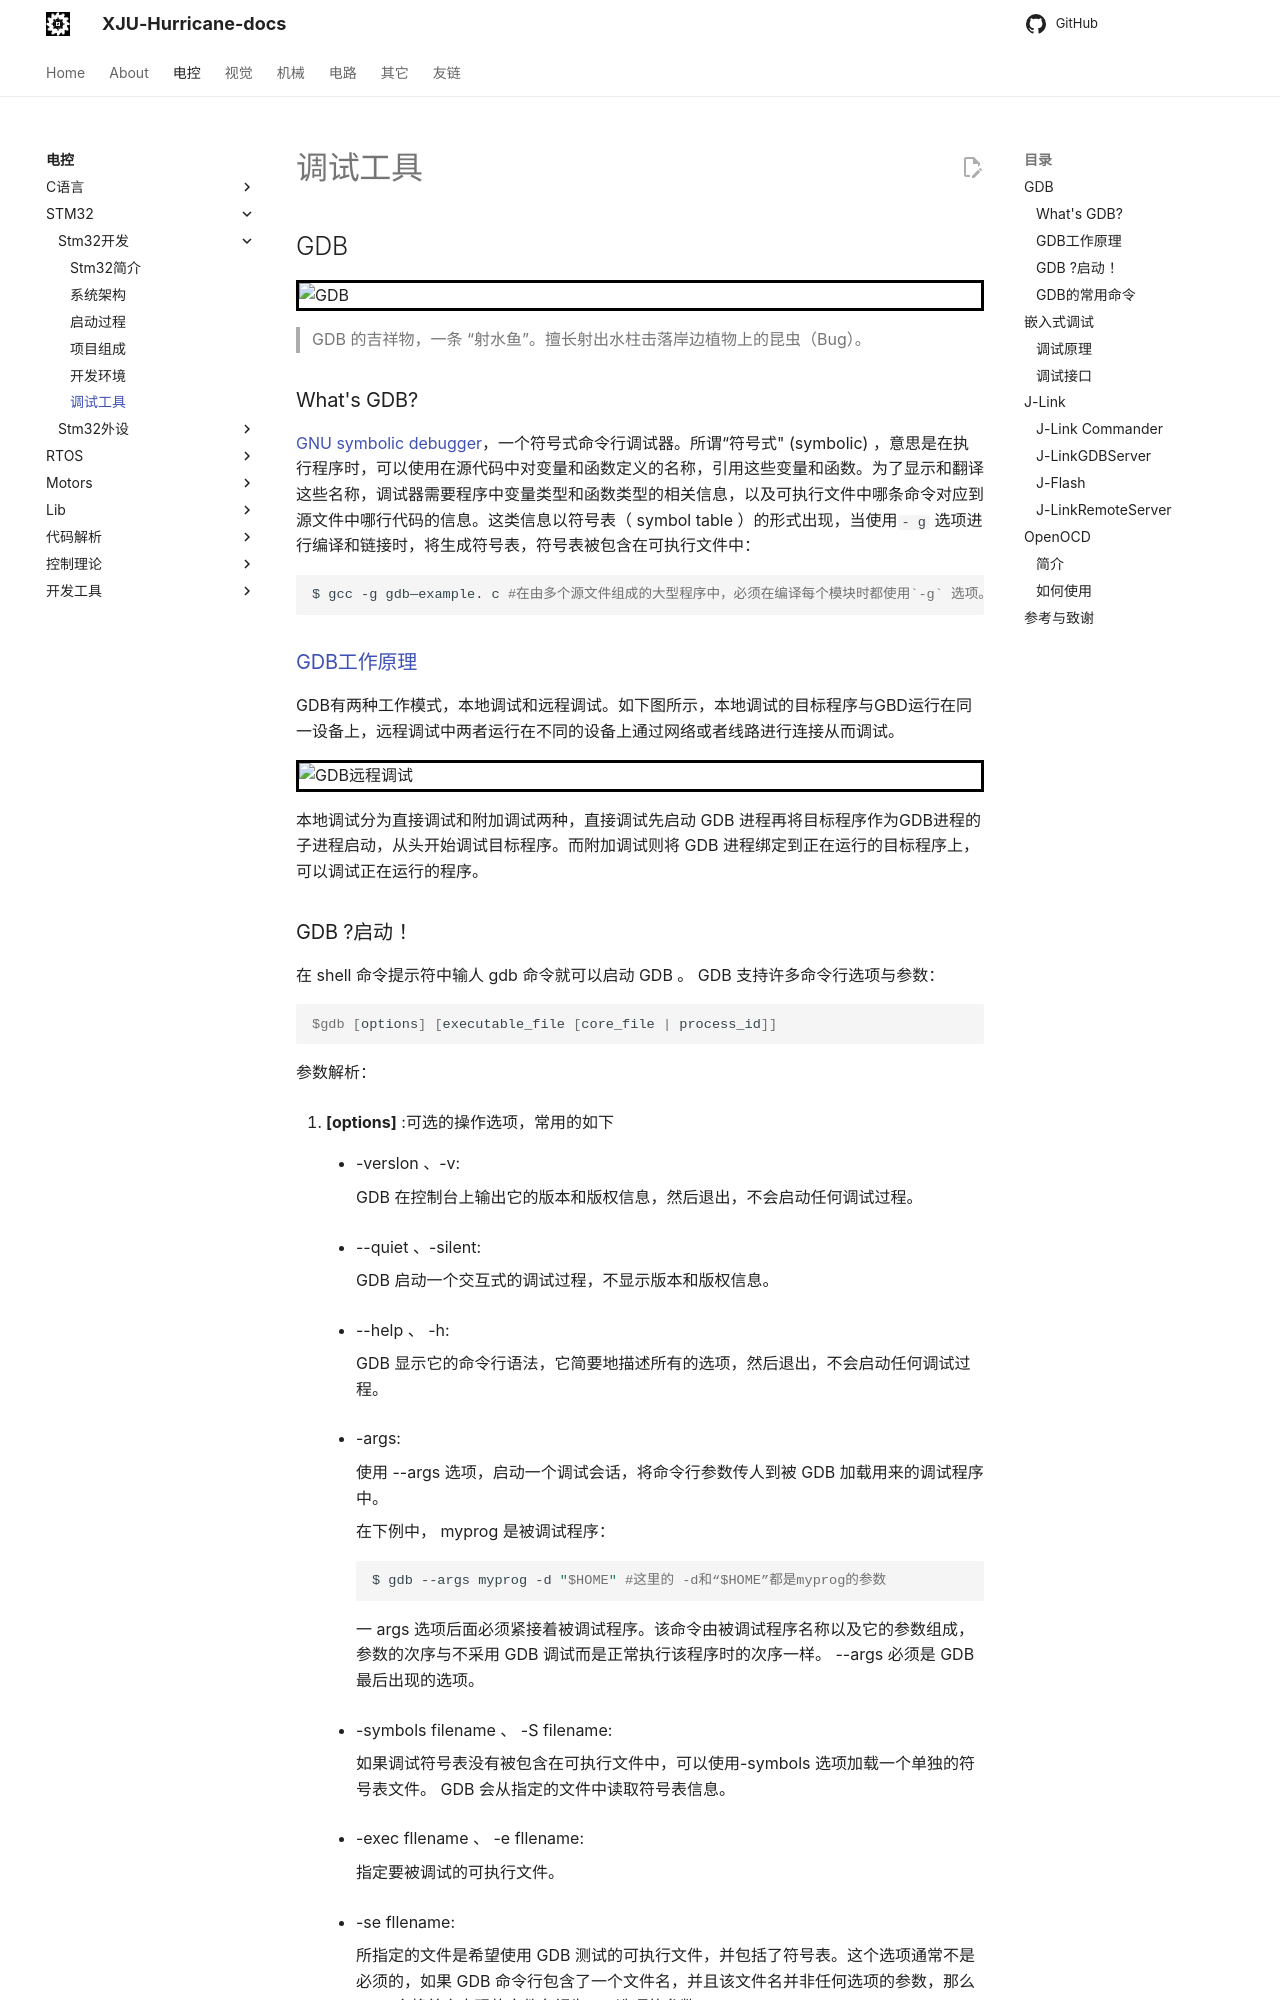

repository: XJU-Hurricane-Team/xju-hurricane-team.github.io · page: Electrical/Stm32/Stm32开发/调试工具/index.html · generator: mkdocs

## GDB

![GDB](./Picture/GDB.png)

> GDB 的吉祥物，一条 “射水鱼”。擅长射出水柱击落岸边植物上的昆虫（Bug）。

### What's GDB?

[GNU symbolic debugger](https://sourceware.org/gdb/current/onlinedocs/gdb.html/)，一个符号式命令行调试器。所谓“符号式" (symbolic) ，意思是在执行程序时，可以使用在源代码中对变量和函数定义的名称，引用这些变量和函数。为了显示和翻译这些名称，调试器需要程序中变量类型和函数类型的相关信息，以及可执行文件中哪条命令对应到源文件中哪行代码的信息。这类信息以符号表（ symbol table ）的形式出现，当使用`- g` 选项进行编译和链接时，将生成符号表，符号表被包含在可执行文件中：

```bash
$ gcc -g gdb—example. c	#在由多个源文件组成的大型程序中，必须在编译每个模块时都使用`-g` 选项。
```

 

### [GDB工作原理](https://www.cnblogs.com/sewain/articles/14131927.html)

GDB有两种工作模式，本地调试和远程调试。如下图所示，本地调试的目标程序与GBD运行在同一设备上，远程调试中两者运行在不同的设备上通过网络或者线路进行连接从而调试。

![GDB远程调试](./Picture/GDB远程调试.png)

本地调试分为直接调试和附加调试两种，直接调试先启动 GDB 进程再将目标程序作为GDB进程的子进程启动，从头开始调试目标程序。而附加调试则将 GDB 进程绑定到正在运行的目标程序上，可以调试正在运行的程序。
